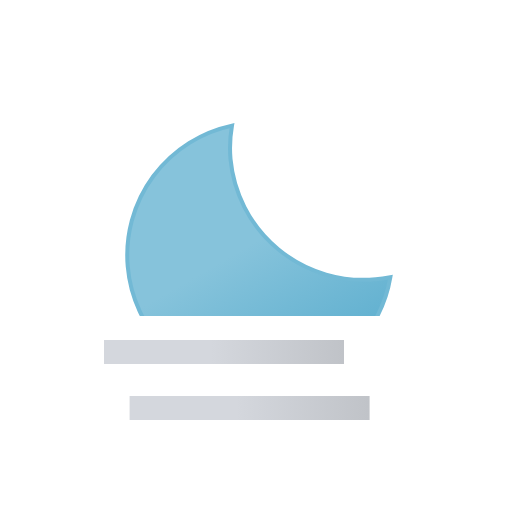
t = 0.00 s
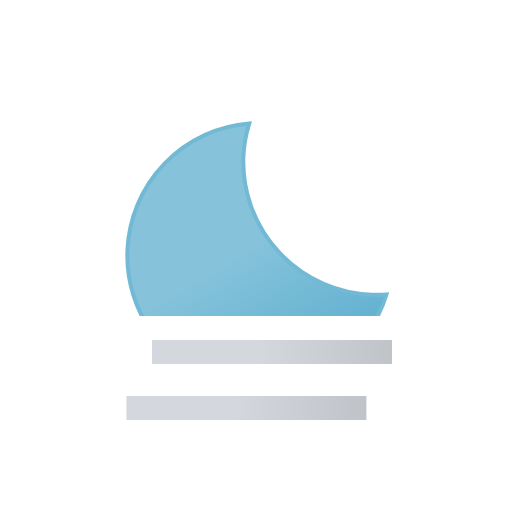
t = 1.88 s
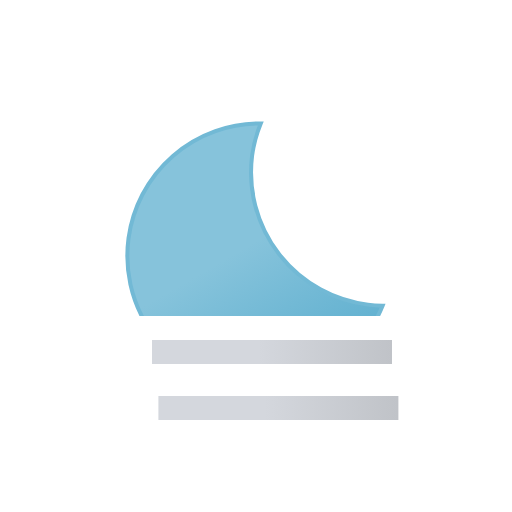
t = 3.13 s
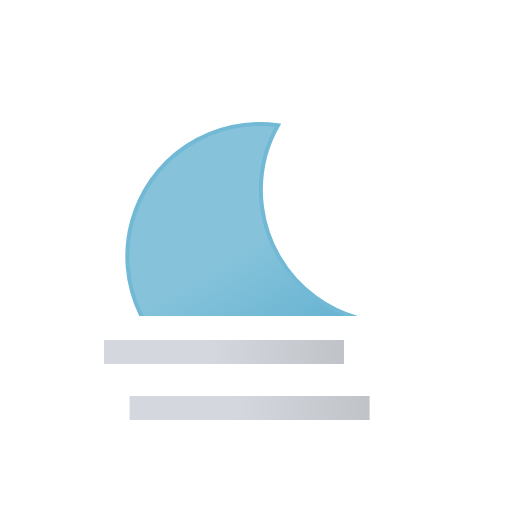
t = 5.00 s
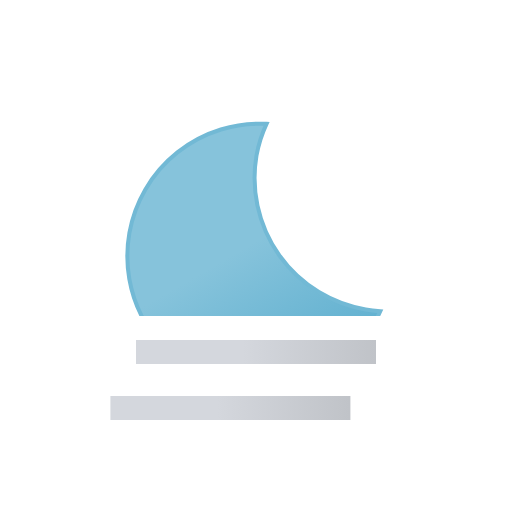
t = 6.25 s
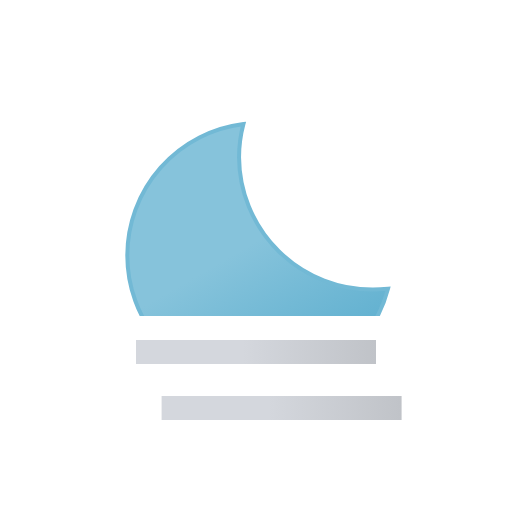
t = 8.75 s

The animated SVG that drew these frames (rendered in a browser with its animation timeline set to each time). Animation: 4 SMIL elements (animateTransform=4); one cycle of 10.00 s, repeats indefinitely.

<svg xmlns="http://www.w3.org/2000/svg" xmlns:xlink="http://www.w3.org/1999/xlink" viewBox="0 0 64 64"><defs><linearGradient id="c" x1="21.92" x2="38.52" y1="18.75" y2="47.52" gradientUnits="userSpaceOnUse"><stop offset="0" stop-color="#86c3db"/><stop offset=".45" stop-color="#86c3db"/><stop offset="1" stop-color="#5eafcf"/><animateTransform attributeName="gradientTransform" dur="10s" repeatCount="indefinite" type="rotate" values="5 32 32; -15 32 32; 5 32 32"/></linearGradient><linearGradient id="a" x1="15.5" x2="48.5" y1="44" y2="44" gradientUnits="userSpaceOnUse"><stop offset="0" stop-color="#d4d7dd"/><stop offset=".45" stop-color="#d4d7dd"/><stop offset="1" stop-color="#bec1c6"/></linearGradient><linearGradient id="d" y1="51" y2="51" xlink:href="#a"/><clipPath id="b"><path fill="none" d="M0 7.5h64v32H0z"/></clipPath></defs><g clip-path="url(#b)"><g><path fill="url(#c)" stroke="#72b9d5" strokeLinecap="round" strokeLinejoin="round" stroke-width=".5" d="M46.66 36.2a16.66 16.66 0 01-16.78-16.55 16.29 16.29 0 01.55-4.15A16.56 16.56 0 1048.5 36.1c-.61.06-1.22.1-1.84.1z"/><animateTransform attributeName="transform" dur="10s" repeatCount="indefinite" type="rotate" values="-5 32 32; 15 32 32; -5 32 32"/></g></g><path fill="none" stroke="url(#a)" strokeLinecap="round" stroke-miterlimit="10" stroke-width="3" d="M17 44h30"><animateTransform attributeName="transform" begin="0s" dur="5s" repeatCount="indefinite" type="translate" values="-4 0; 4 0; -4 0"/></path><path fill="none" stroke="url(#d)" strokeLinecap="round" stroke-miterlimit="10" stroke-width="3" d="M17 51h30"><animateTransform attributeName="transform" begin="-4s" dur="5s" repeatCount="indefinite" type="translate" values="-4 0; 4 0; -4 0"/></path></svg>